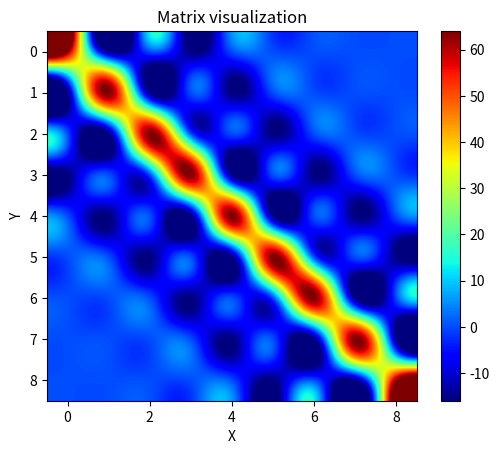

The matplotlib source for this figure:
import matplotlib.pyplot as plt
import numpy as np


def matrixFill(line, column, mat):
    mat[line][column] = mat[line][column] / (h ** 2)


h = 0.25
matrix = np.array([[4, -1, 0, -1, 0, 0, 0, 0, 0],
                   [-1, 4, -1, 0, -1, 0, 0, 0, 0],
                   [0, -1, 4, 0, 0, -1, 0, 0, 0],
                   [-1, 0, 0, 4, -1, 0, -1, 0, 0],
                   [0, -1, 0, -1, 4, -1, 0, -1, 0],
                   [0, 0, -1, 0, -1, 4, 0, 0, -1],
                   [0, 0, 0, -1, 0, 0, 4, -1, 0],
                   [0, 0, 0, 0, -1, 0, -1, 4, -1],
                   [0, 0, 0, 0, 0, -1, 0, -1, 4]])

for i in range(9):
    for j in range(9):
        matrixFill(i, j, matrix)

row = np.ones(9)

print("Matrix is:")
print(matrix)

fig, ax = plt.subplots()
plt.title("Matrix visualization")
plt.xlabel('X')
plt.ylabel('Y')
pic = ax.imshow(matrix, cmap=plt.get_cmap('jet'), aspect='equal', interpolation='lanczos')
fig.colorbar(pic, ax=ax)
plt.savefig("Matrix Vizualization 1.png")

res = np.linalg.solve(matrix, row)
print("Solution is:", end=' ')
print(res)

plt.show()
